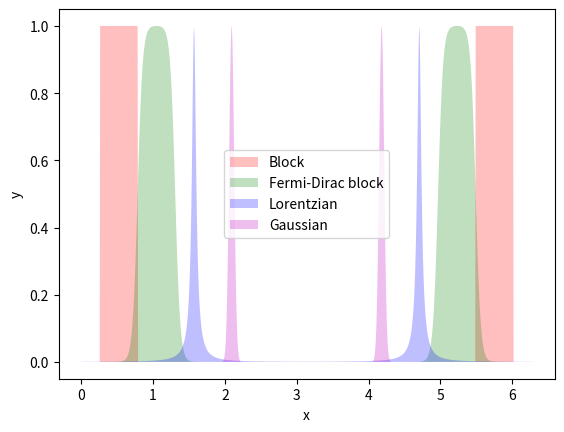

Python code for this plot:
#For the Presentation, a few plots for teh scatterers
import numpy as np
import matplotlib.pyplot as plt


maximus = 2*np.pi;
N = 1000;
x = np.arange(0, maximus, maximus/N)

transparency = 0.25


heaviside = lambda xx: 1. * (xx>=0)

setzero = lambda xx: 1. - heaviside(xx -  maximus*(1.-1./N))

nfd = lambda xx, sigma, mu: (np.exp( (xx-mu)/sigma) + 1)**(-1)
gaussian = lambda xx, sigma, mu: np.exp( - (xx-mu)**2 / (2 * sigma**2))
lorentzian = lambda xx, sigma, mu: sigma**2 / ( (xx-mu)**2 + sigma**2)

mu = np.pi/6.
sigma = mu/15.

mu1 = mu * 1.
mu2 = mu * 2.
mu3 = mu * 3.
mu4 = mu * 4.

#Note: Fill has to end at zero.
y1 =  heaviside(mu1 + mu/2 - x)  - heaviside(mu1 - mu/2 - x)
y2 =  nfd(-x, sigma, -(mu2+mu/2)) * nfd(x, sigma, mu2-mu/2)
y3 =  lorentzian(x,sigma,mu3)
y4 =  gaussian(x,sigma,mu4)

#make them even
y1 = y1 + y1[::-1]
y2 = y2 + y2[::-1]
y3 = y3 + y3[::-1]
y4 = y4 + y4[::-1]

#normalisation
y1 = y1 / np.max(y1)
y2 = y2 / np.max(y2)
y3 = y3 / np.max(y3)
y4 = y4 / np.max(y4)


zeroArray = setzero(x)
zeroArray = np.multiply(zeroArray[::-1], zeroArray)

plt.fill(x, y1 * zeroArray, 'r', alpha=transparency, label='Block');
plt.fill(x, y2 * zeroArray, 'g', alpha=transparency, label='Fermi-Dirac block');
plt.fill(x, y3 * zeroArray, 'b', alpha=transparency, label='Lorentzian');
plt.fill(x, y4 * zeroArray, 'm', alpha=transparency, label='Gaussian'); 
plt.xlabel('x')
plt.ylabel('y')
plt.legend()
plt.show()